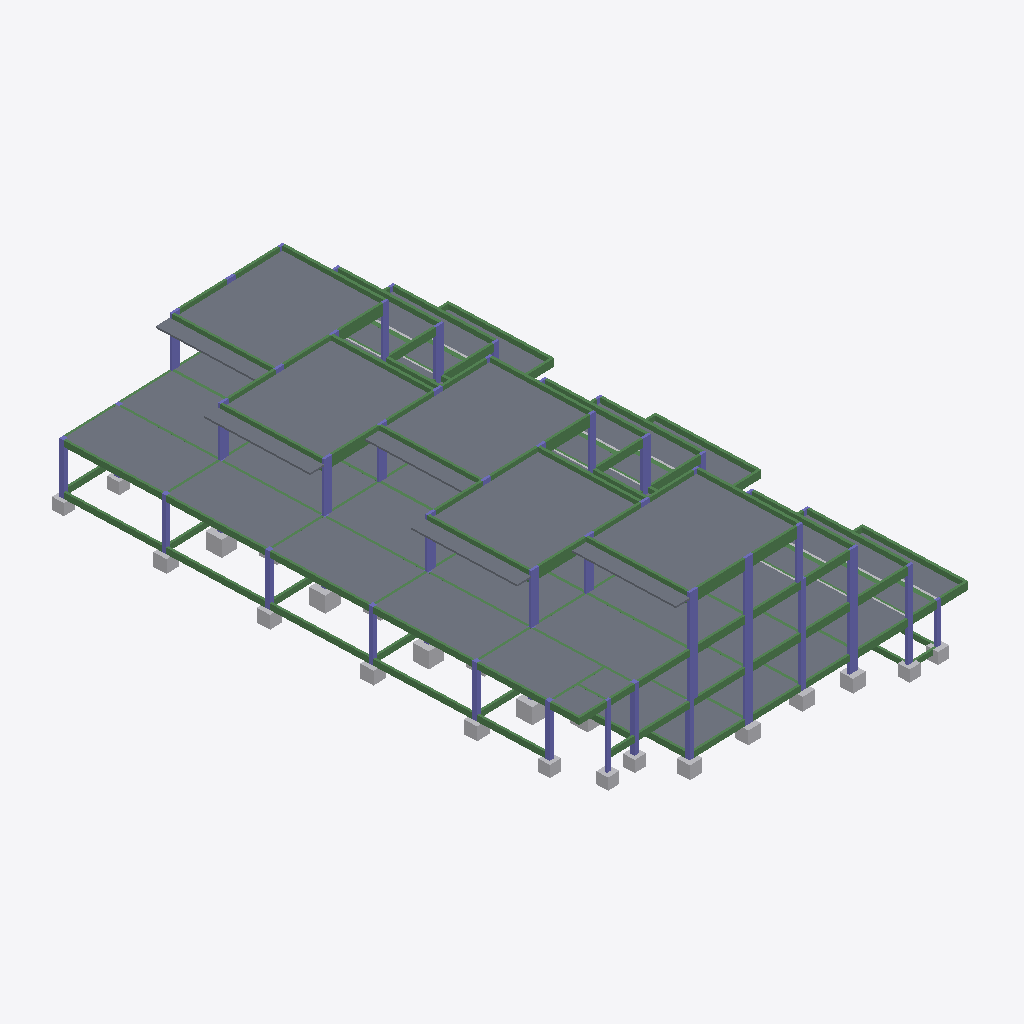
Isometric view of an IFC building model (IFC-SPF (STEP), schema IFC2X3, length unit millimetre), seen from the south-west, elements coloured by IFC class: 115 beams (green), 56 slabs (grey), 47 columns (violet), 30 other elements (light grey).
Extent 29.6 m × 36.6 m × 13.3 m (x, y, z). Storeys (5): Fundação at 25.13 m; Térreo at 27.93 m; 1o Pavimento at 31.08 m; 2o Pavimento at 34.23 m; Cobertura at 37.38 m. Elements (477): 222 IfcBeam, 101 IfcColumn, 96 IfcSlab, 58 IfcBuildingElementProxy.

HEADER;
FILE_DESCRIPTION(('ViewDefinition [CoordinationView_V2.0]'),'2;1');
FILE_NAME('0001','2025-12-04T15:55:40-03:00',(''),(''),'ODA SDAI 22.12','23.0.10.18 - Exporter 23.0.10.18 - IU alternativa 23.0.10.18','');
FILE_SCHEMA(('IFC2X3'));
ENDSEC;
DATA;
#98=IFCPROJECT('0DFFoIOpr7HwhYzxlVbeJg',#20,'0001',$,$,'9730_GRAN GARDEN RESORT','Status do projeto',(#93),#90);
#123=IFCSITE('0DFFoIOpr7HwhYzxlVbeJe',#20,'Default',$,$,#122,$,$,.ELEMENT.,$,$,$,$,$);
#100=IFCBUILDING('0DFFoIOpr7HwhYzxlVbeJh',#20,'',$,$,#16,$,'',.ELEMENT.,$,$,$);
#104=IFCBUILDINGSTOREY('15TvyFGav45BqN9dtlYZJG',#20,'Fundação',$,'Nível:Cabeça de 8 mm',#103,$,'Fundação',.ELEMENT.,25130.000000000004);
#108=IFCBUILDINGSTOREY('15TvyFGav45BqN9dtlYZJB',#20,'Térreo',$,'Nível:Cabeça de 8 mm',#107,$,'Térreo',.ELEMENT.,27929.989999999998);
#112=IFCBUILDINGSTOREY('15TvyFGav45BqN9dtlYZJ_',#20,'1o Pavimento',$,'Nível:Cabeça de 8 mm',#111,$,'1o Pavimento',.ELEMENT.,31080.020000000004);
#116=IFCBUILDINGSTOREY('15TvyFGav45BqN9dtlYZJn',#20,'2o Pavimento',$,'Nível:Cabeça de 8 mm',#115,$,'2o Pavimento',.ELEMENT.,34229.98);
#120=IFCBUILDINGSTOREY('15TvyFGav45BqN9dtlYZJa',#20,'Cobertura',$,'Nível:Cabeça de 8 mm',#119,$,'Cobertura',.ELEMENT.,37380.00000000001);
#18103=IFCSLAB('15TvyFGav45BqN9dtlYWCI',#20,'Piso:TQS h=18 - Concreto C35:470414',$,'Piso:TQS h=18 - Concreto C35',#18092,#18102,'470414',.FLOOR.);
#18133=IFCSLAB('15TvyFGav45BqN9dtlYWCw',#20,'Piso:TQS h=18 - Concreto C35:470438',$,'Piso:TQS h=18 - Concreto C35',#18122,#18132,'470438',.FLOOR.);
#18161=IFCSLAB('15TvyFGav45BqN9dtlYWCp',#20,'Piso:TQS h=18 - Concreto C35:470447',$,'Piso:TQS h=18 - Concreto C35',#18150,#18160,'470447',.FLOOR.);
#18189=IFCSLAB('15TvyFGav45BqN9dtlYWCa',#20,'Piso:TQS h=18 - Concreto C35:470456',$,'Piso:TQS h=18 - Concreto C35',#18178,#18188,'470456',.FLOOR.);
#18217=IFCSLAB('15TvyFGav45BqN9dtlYWDT',#20,'Piso:TQS h=18 - Concreto C35:470465',$,'Piso:TQS h=18 - Concreto C35',#18206,#18216,'470465',.FLOOR.);
#17844=IFCSLAB('15TvyFGav45BqN9dtlYWEm',#20,'Piso:TQS h=10 - Concreto C35:470316',$,'Piso:TQS h=10 - Concreto C35',#17826,#17843,'470316',.FLOOR.);
#17914=IFCSLAB('15TvyFGav45BqN9dtlYWFQ',#20,'Piso:TQS h=10 - Concreto C35:470342',$,'Piso:TQS h=10 - Concreto C35',#17896,#17913,'470342',.FLOOR.);
#18019=IFCSLAB('15TvyFGav45BqN9dtlYWFn',#20,'Piso:TQS h=10 - Concreto C35:470381',$,'Piso:TQS h=10 - Concreto C35',#18001,#18018,'470381',.FLOOR.);
#17949=IFCSLAB('15TvyFGav45BqN9dtlYWFF',#20,'Piso:TQS h=10 - Concreto C35:470355',$,'Piso:TQS h=10 - Concreto C35',#17931,#17948,'470355',.FLOOR.);
#17984=IFCSLAB('15TvyFGav45BqN9dtlYWFy',#20,'Piso:TQS h=10 - Concreto C35:470368',$,'Piso:TQS h=10 - Concreto C35',#17966,#17983,'470368',.FLOOR.);
#17543=IFCSLAB('15TvyFGav45BqN9dtlYW9Q',#20,'Piso:TQS h=10 - Concreto C35:470214',$,'Piso:TQS h=10 - Concreto C35',#17525,#17542,'470214',.FLOOR.);
#17578=IFCSLAB('15TvyFGav45BqN9dtlYW9F',#20,'Piso:TQS h=10 - Concreto C35:470227',$,'Piso:TQS h=10 - Concreto C35',#17560,#17577,'470227',.FLOOR.);
#17879=IFCSLAB('15TvyFGav45BqN9dtlYWEb',#20,'Piso:TQS h=10 - Concreto C35:470329',$,'Piso:TQS h=10 - Concreto C35',#17861,#17878,'470329',.FLOOR.);
#11604=IFCBEAM('15TvyFGav45BqN9dtlYWPy',#20,'TQS - Viga retangular:16,0 x 40,0:469216',$,'TQS - Viga retangular:16,0 x 40,0',#11603,#11600,'469216');
#17697=IFCSLAB('15TvyFGav45BqN9dtlYW9d',#20,'Piso:TQS h=10 - Concreto C35:470267',$,'Piso:TQS h=10 - Concreto C35',#17679,#17696,'470267',.FLOOR.);
#17256=IFCSLAB('15TvyFGav45BqN9dtlYWBq',#20,'Piso:TQS h=10 - Concreto C35:470120',$,'Piso:TQS h=10 - Concreto C35',#17238,#17255,'470120',.FLOOR.);
#17781=IFCSLAB('15TvyFGav45BqN9dtlYWE6',#20,'Piso:TQS h=10 - Concreto C35:470298',$,'Piso:TQS h=10 - Concreto C35',#17770,#17780,'470298',.FLOOR.);
#14765=IFCBEAM('15TvyFGav45BqN9dtlYWTS',#20,'TQS - Viga retangular:16,0 x 40,0:469440',$,'TQS - Viga retangular:16,0 x 40,0',#14764,#14761,'469440');
#18745=IFCSLAB('1Kn0QzZXH6tvMAJoKqrqFU',#20,'Piso:TQS h=12 - Concreto C35:473971',$,'Piso:TQS h=12 - Concreto C35',#18734,#18744,'473971',.FLOOR.);
#18795=IFCSLAB('1Kn0QzZXH6tvMAJoKqrqCu',#20,'Piso:TQS h=12 - Concreto C35:474005',$,'Piso:TQS h=12 - Concreto C35',#18784,#18794,'474005',.FLOOR.);
#18718=IFCSLAB('1Kn0QzZXH6tvMAJoKqrq3o',#20,'Piso:TQS h=12 - Concreto C35:473183',$,'Piso:TQS h=12 - Concreto C35',#18707,#18717,'473183',.FLOOR.);
#16283=IFCSLAB('15TvyFGav45BqN9dtlYWM0',#20,'Piso:TQS h=10 - Concreto C35:469788',$,'Piso:TQS h=10 - Concreto C35',#16265,#16282,'469788',.FLOOR.);
#16248=IFCSLAB('15TvyFGav45BqN9dtlYWMF',#20,'Piso:TQS h=10 - Concreto C35:469779',$,'Piso:TQS h=10 - Concreto C35',#16237,#16247,'469779',.FLOOR.);
#17018=IFCSLAB('15TvyFGav45BqN9dtlYWA4',#20,'Piso:TQS h=10 - Concreto C35:470040',$,'Piso:TQS h=10 - Concreto C35',#17000,#17017,'470040',.FLOOR.);
#16220=IFCSLAB('15TvyFGav45BqN9dtlYWMM',#20,'Piso:TQS h=10 - Concreto C35:469770',$,'Piso:TQS h=10 - Concreto C35',#16209,#16219,'469770',.FLOOR.);
#18820=IFCSLAB('1Kn0QzZXH6tvMAJoKqrqC5',#20,'Piso:TQS h=12 - Concreto C35:474024',$,'Piso:TQS h=12 - Concreto C35',#18809,#18819,'474024',.FLOOR.);
#17053=IFCSLAB('15TvyFGav45BqN9dtlYWAv',#20,'Piso:TQS h=10 - Concreto C35:470053',$,'Piso:TQS h=10 - Concreto C35',#17035,#17052,'470053',.FLOOR.);
#17081=IFCSLAB('15TvyFGav45BqN9dtlYWAk',#20,'Piso:TQS h=10 - Concreto C35:470066',$,'Piso:TQS h=10 - Concreto C35',#17070,#17080,'470066',.FLOOR.);
#18770=IFCSLAB('1Kn0QzZXH6tvMAJoKqrqCl',#20,'Piso:TQS h=12 - Concreto C35:473986',$,'Piso:TQS h=12 - Concreto C35',#18759,#18769,'473986',.FLOOR.);
#17109=IFCSLAB('15TvyFGav45BqN9dtlYWAd',#20,'Piso:TQS h=10 - Concreto C35:470075',$,'Piso:TQS h=10 - Concreto C35',#17098,#17108,'470075',.FLOOR.);
#17809=IFCSLAB('15TvyFGav45BqN9dtlYWE$',#20,'Piso:TQS h=10 - Concreto C35:470307',$,'Piso:TQS h=10 - Concreto C35',#17798,#17808,'470307',.FLOOR.);
#16192=IFCSLAB('15TvyFGav45BqN9dtlYWMT',#20,'Piso:TQS h=10 - Concreto C35:469761',$,'Piso:TQS h=10 - Concreto C35',#16181,#16191,'469761',.FLOOR.);
#17312=IFCSLAB('15TvyFGav45BqN9dtlYWBY',#20,'Piso:TQS h=10 - Concreto C35:470142',$,'Piso:TQS h=10 - Concreto C35',#17301,#17311,'470142',.FLOOR.);
#17340=IFCSLAB('15TvyFGav45BqN9dtlYW8R',#20,'Piso:TQS h=10 - Concreto C35:470151',$,'Piso:TQS h=10 - Concreto C35',#17329,#17339,'470151',.FLOOR.);
#15493=IFCBEAM('15TvyFGav45BqN9dtlYWIG',#20,'TQS - Viga retangular:16,0 x 75,0:469516',$,'TQS - Viga retangular:16,0 x 75,0',#15492,#15489,'469516');
#14976=IFCBEAM('15TvyFGav45BqN9dtlYWT6',#20,'TQS - Viga retangular:16,0 x 75,0:469466',$,'TQS - Viga retangular:16,0 x 75,0',#14975,#14972,'469466');
#15187=IFCBEAM('15TvyFGav45BqN9dtlYWTm',#20,'TQS - Viga retangular:16,0 x 75,0:469484',$,'TQS - Viga retangular:16,0 x 75,0',#15186,#15183,'469484');
#8090=IFCBEAM('15TvyFGav45BqN9dtlYWbE',#20,'TQS - Viga retangular:16,0 x 40,0:468946',$,'TQS - Viga retangular:16,0 x 40,0',#8089,#8086,'468946');
#15041=IFCBEAM('15TvyFGav45BqN9dtlYWT2',#20,'TQS - Viga retangular:16,0 x 75,0:469470',$,'TQS - Viga retangular:16,0 x 75,0',#15040,#15037,'469470');
#14911=IFCBEAM('15TvyFGav45BqN9dtlYWTA',#20,'TQS - Viga retangular:16,0 x 75,0:469462',$,'TQS - Viga retangular:16,0 x 75,0',#14910,#14907,'469462');
#16136=IFCSLAB('15TvyFGav45BqN9dtlYWHp',#20,'Piso:TQS h=10 - Concreto C35:469743',$,'Piso:TQS h=10 - Concreto C35',#16125,#16135,'469743',.FLOOR.);
#16535=IFCSLAB('15TvyFGav45BqN9dtlYWNj',#20,'Piso:TQS h=10 - Concreto C35:469873',$,'Piso:TQS h=10 - Concreto C35',#16524,#16534,'469873',.FLOOR.);
#17165=IFCSLAB('15TvyFGav45BqN9dtlYWBH',#20,'Piso:TQS h=10 - Concreto C35:470093',$,'Piso:TQS h=10 - Concreto C35',#17154,#17164,'470093',.FLOOR.);
#16507=IFCSLAB('15TvyFGav45BqN9dtlYWNq',#20,'Piso:TQS h=10 - Concreto C35:469864',$,'Piso:TQS h=10 - Concreto C35',#16496,#16506,'469864',.FLOOR.);
#15716=IFCSLAB('15TvyFGav45BqN9dtlYWJz',#20,'Piso:TQS h=10 - Concreto C35:469601',$,'Piso:TQS h=10 - Concreto C35',#15705,#15715,'469601',.FLOOR.);
#15688=IFCSLAB('15TvyFGav45BqN9dtlYWJ4',#20,'Piso:TQS h=10 - Concreto C35:469592',$,'Piso:TQS h=10 - Concreto C35',#15677,#15687,'469592',.FLOOR.);
#14702=IFCBEAM('15TvyFGav45BqN9dtlYWSW',#20,'TQS - Viga retangular:16,0 x 40,0:469436',$,'TQS - Viga retangular:16,0 x 40,0',#14689,#14701,'469436');
#7122=IFCBEAM('15TvyFGav45BqN9dtlYWaI',#20,'TQS - Viga retangular:19,0 x 52,0:468878',$,'TQS - Viga retangular:19,0 x 52,0',#7109,#7121,'468878');
#6998=IFCBEAM('15TvyFGav45BqN9dtlYWaL',#20,'TQS - Viga retangular:19,0 x 52,0:468873',$,'TQS - Viga retangular:19,0 x 52,0',#6985,#6997,'468873');
#8119=IFCBEAM('15TvyFGav45BqN9dtlYWb9',#20,'TQS - Viga retangular:19,0 x 52,0:468949',$,'TQS - Viga retangular:19,0 x 52,0',#8106,#8118,'468949');
#9791=IFCBEAM('15TvyFGav45BqN9dtlYWRE',#20,'TQS - Viga retangular:19,0 x 54,0:469074',$,'TQS - Viga retangular:19,0 x 54,0',#9778,#9790,'469074');
#9845=IFCBEAM('15TvyFGav45BqN9dtlYWRB',#20,'TQS - Viga retangular:19,0 x 54,0:469079',$,'TQS - Viga retangular:19,0 x 54,0',#9832,#9844,'469079');
#11498=IFCBEAM('15TvyFGav45BqN9dtlYWP7',#20,'TQS - Viga retangular:19,0 x 54,0:469211',$,'TQS - Viga retangular:19,0 x 54,0',#11485,#11497,'469211');
#17725=IFCSLAB('15TvyFGav45BqN9dtlYWEK',#20,'Piso:TQS h=10 - Concreto C35:470280',$,'Piso:TQS h=10 - Concreto C35',#17714,#17724,'470280',.FLOOR.);
#17368=IFCSLAB('15TvyFGav45BqN9dtlYW8C',#20,'Piso:TQS h=10 - Concreto C35:470160',$,'Piso:TQS h=10 - Concreto C35',#17357,#17367,'470160',.FLOOR.);
#17396=IFCSLAB('15TvyFGav45BqN9dtlYW85',#20,'Piso:TQS h=10 - Concreto C35:470169',$,'Piso:TQS h=10 - Concreto C35',#17385,#17395,'470169',.FLOOR.);
#17193=IFCSLAB('15TvyFGav45BqN9dtlYWBA',#20,'Piso:TQS h=10 - Concreto C35:470102',$,'Piso:TQS h=10 - Concreto C35',#17182,#17192,'470102',.FLOOR.);
#17634=IFCSLAB('15TvyFGav45BqN9dtlYW9r',#20,'Piso:TQS h=10 - Concreto C35:470249',$,'Piso:TQS h=10 - Concreto C35',#17623,#17633,'470249',.FLOOR.);
#12587=IFCBEAM('15TvyFGav45BqN9dtlYWUq',#20,'TQS - Viga retangular:19,0 x 40,0:469288',$,'TQS - Viga retangular:19,0 x 40,0',#12586,#12583,'469288');
#15357=IFCBEAM('15TvyFGav45BqN9dtlYWTZ',#20,'TQS - Viga retangular:19,0 x 75,0:469503',$,'TQS - Viga retangular:19,0 x 75,0',#15344,#15356,'469503');
#15303=IFCBEAM('15TvyFGav45BqN9dtlYWTb',#20,'TQS - Viga retangular:19,0 x 75,0:469497',$,'TQS - Viga retangular:19,0 x 75,0',#15290,#15302,'469497');
#18047=IFCSLAB('15TvyFGav45BqN9dtlYWFc',#20,'Piso:TQS h=10 - Concreto C35:470394',$,'Piso:TQS h=10 - Concreto C35',#18036,#18046,'470394',.FLOOR.);
#18075=IFCSLAB('15TvyFGav45BqN9dtlYWCV',#20,'Piso:TQS h=10 - Concreto C35:470403',$,'Piso:TQS h=10 - Concreto C35',#18064,#18074,'470403',.FLOOR.);
#15273=IFCBEAM('15TvyFGav45BqN9dtlYWTf',#20,'TQS - Viga retangular:19,0 x 75,0:469493',$,'TQS - Viga retangular:19,0 x 75,0',#15260,#15272,'469493');
#15330=IFCBEAM('15TvyFGav45BqN9dtlYWTW',#20,'TQS - Viga retangular:19,0 x 75,0:469500',$,'TQS - Viga retangular:19,0 x 75,0',#15317,#15329,'469500');
#15438=IFCBEAM('15TvyFGav45BqN9dtlYWIL',#20,'TQS - Viga retangular:19,0 x 75,0:469513',$,'TQS - Viga retangular:19,0 x 75,0',#15425,#15437,'469513');
#14621=IFCBEAM('15TvyFGav45BqN9dtlYWSj',#20,'TQS - Viga retangular:19,0 x 54,0:469425',$,'TQS - Viga retangular:19,0 x 54,0',#14608,#14620,'469425');
#12643=IFCBEAM('15TvyFGav45BqN9dtlYWUn',#20,'TQS - Viga retangular:19,0 x 54,0:469293',$,'TQS - Viga retangular:19,0 x 54,0',#12630,#12642,'469293');
#12697=IFCBEAM('15TvyFGav45BqN9dtlYWUk',#20,'TQS - Viga retangular:19,0 x 54,0:469298',$,'TQS - Viga retangular:19,0 x 54,0',#12684,#12696,'469298');
#15070=IFCBEAM('15TvyFGav45BqN9dtlYWT_',#20,'TQS - Viga retangular:16,0 x 75,0:469474',$,'TQS - Viga retangular:16,0 x 75,0',#15057,#15069,'469474');
#15384=IFCBEAM('15TvyFGav45BqN9dtlYWIU',#20,'TQS - Viga retangular:16,0 x 75,0:469506',$,'TQS - Viga retangular:16,0 x 75,0',#15371,#15383,'469506');
#15411=IFCBEAM('15TvyFGav45BqN9dtlYWIQ',#20,'TQS - Viga retangular:16,0 x 75,0:469510',$,'TQS - Viga retangular:16,0 x 75,0',#15398,#15410,'469510');
#15124=IFCBEAM('15TvyFGav45BqN9dtlYWTr',#20,'TQS - Viga retangular:16,0 x 75,0:469481',$,'TQS - Viga retangular:16,0 x 75,0',#15111,#15123,'469481');
#15097=IFCBEAM('15TvyFGav45BqN9dtlYWTw',#20,'TQS - Viga retangular:16,0 x 75,0:469478',$,'TQS - Viga retangular:16,0 x 75,0',#15084,#15096,'469478');
#2185=IFCCOLUMN('15TvyFGav45BqN9dtlYZEh',#20,'TQS - Pilar retangular:16,0 x 60,0:466231',$,'TQS - Pilar retangular:16,0 x 60,0',#2184,#2181,'466231');
#15244=IFCBEAM('15TvyFGav45BqN9dtlYWTp',#20,'TQS - Viga retangular:16,0 x 75,0:469487',$,'TQS - Viga retangular:16,0 x 75,0',#15243,#15240,'469487');
#17508=IFCSLAB('15TvyFGav45BqN9dtlYW8X',#20,'Piso:TQS h=10 - Concreto C35:470205',$,'Piso:TQS h=10 - Concreto C35',#17497,#17507,'470205',.FLOOR.);
#17480=IFCSLAB('15TvyFGav45BqN9dtlYW8e',#20,'Piso:TQS h=10 - Concreto C35:470196',$,'Piso:TQS h=10 - Concreto C35',#17469,#17479,'470196',.FLOOR.);
#17753=IFCSLAB('15TvyFGav45BqN9dtlYWED',#20,'Piso:TQS h=10 - Concreto C35:470289',$,'Piso:TQS h=10 - Concreto C35',#17742,#17752,'470289',.FLOOR.);
#16164=IFCSLAB('15TvyFGav45BqN9dtlYWHa',#20,'Piso:TQS h=10 - Concreto C35:469752',$,'Piso:TQS h=10 - Concreto C35',#16153,#16163,'469752',.FLOOR.);
#5597=IFCBUILDINGELEMENTPROXY('15TvyFGav45BqN9dtlYWgh',#20,'TQS - Bloco1EST0:B10E:468023',$,'TQS - Bloco1EST0:B10E',#5596,#5592,'468023',$);
#5639=IFCBUILDINGELEMENTPROXY('15TvyFGav45BqN9dtlYWgc',#20,'TQS - Bloco1EST0:B11E:468026',$,'TQS - Bloco1EST0:B11E',#5638,#5634,'468026',$);
#3235=IFCCOLUMN('15TvyFGav45BqN9dtlYZFg',#20,'TQS - Pilar retangular:16,0 x 60,0:466294',$,'TQS - Pilar retangular:16,0 x 60,0',#3234,#3231,'466294');
#5555=IFCBUILDINGELEMENTPROXY('15TvyFGav45BqN9dtlYWge',#20,'TQS - Bloco1EST0:B9E:468020',$,'TQS - Bloco1EST0:B9E',#5554,#5550,'468020',$);
#5513=IFCBUILDINGELEMENTPROXY('15TvyFGav45BqN9dtlYWgj',#20,'TQS - Bloco1EST0:B8E:468017',$,'TQS - Bloco1EST0:B8E',#5512,#5508,'468017',$);
#14675=IFCBEAM('15TvyFGav45BqN9dtlYWSa',#20,'TQS - Viga retangular:16,0 x 40,0:469432',$,'TQS - Viga retangular:16,0 x 40,0',#14662,#14674,'469432');
#17137=IFCSLAB('15TvyFGav45BqN9dtlYWBO',#20,'Piso:TQS h=10 - Concreto C35:470084',$,'Piso:TQS h=10 - Concreto C35',#17126,#17136,'470084',.FLOOR.);
#16647=IFCSLAB('15TvyFGav45BqN9dtlYWK9',#20,'Piso:TQS h=10 - Concreto C35:469909',$,'Piso:TQS h=10 - Concreto C35',#16636,#16646,'469909',.FLOOR.);
#16619=IFCSLAB('15TvyFGav45BqN9dtlYWKG',#20,'Piso:TQS h=10 - Concreto C35:469900',$,'Piso:TQS h=10 - Concreto C35',#16608,#16618,'469900',.FLOOR.);
#2780=IFCCOLUMN('15TvyFGav45BqN9dtlYZF6',#20,'TQS - Pilar retangular:16,0 x 60,0:466266',$,'TQS - Pilar retangular:16,0 x 60,0',#2779,#2776,'466266');
#2920=IFCCOLUMN('15TvyFGav45BqN9dtlYZF_',#20,'TQS - Pilar retangular:16,0 x 60,0:466274',$,'TQS - Pilar retangular:16,0 x 60,0',#2919,#2916,'466274');
#190=IFCCOLUMN('15TvyFGav45BqN9dtlYZ8l',#20,'TQS - Pilar retangular:30,0 x 30,0:466099',$,'TQS - Pilar retangular:30,0 x 30,0',#189,#186,'466099');
#435=IFCCOLUMN('15TvyFGav45BqN9dtlYZ9K',#20,'TQS - Pilar retangular:16,0 x 60,0:466120',$,'TQS - Pilar retangular:16,0 x 60,0',#434,#431,'466120');
#2220=IFCCOLUMN('15TvyFGav45BqN9dtlYZEb',#20,'TQS - Pilar retangular:16,0 x 60,0:466233',$,'TQS - Pilar retangular:16,0 x 60,0',#2219,#2216,'466233');
#260=IFCCOLUMN('15TvyFGav45BqN9dtlYZ8c',#20,'TQS - Pilar retangular:16,0 x 60,0:466106',$,'TQS - Pilar retangular:16,0 x 60,0',#259,#256,'466106');
#2080=IFCCOLUMN('15TvyFGav45BqN9dtlYZEj',#20,'TQS - Pilar retangular:16,0 x 60,0:466225',$,'TQS - Pilar retangular:16,0 x 60,0',#2079,#2076,'466225');
#2010=IFCCOLUMN('15TvyFGav45BqN9dtlYZEn',#20,'TQS - Pilar retangular:16,0 x 60,0:466221',$,'TQS - Pilar retangular:16,0 x 60,0',#2009,#2006,'466221');
#3200=IFCCOLUMN('15TvyFGav45BqN9dtlYZFe',#20,'TQS - Pilar retangular:16,0 x 60,0:466292',$,'TQS - Pilar retangular:16,0 x 60,0',#3199,#3196,'466292');
#8027=IFCBEAM('15TvyFGav45BqN9dtlYWbJ',#20,'TQS - Viga retangular:16,0 x 50,0:468943',$,'TQS - Viga retangular:16,0 x 50,0',#8014,#8026,'468943');
#11390=IFCBEAM('15TvyFGav45BqN9dtlYWPH',#20,'TQS - Viga retangular:16,0 x 52,0:469197',$,'TQS - Viga retangular:16,0 x 52,0',#11377,#11389,'469197');
#14513=IFCBEAM('15TvyFGav45BqN9dtlYWS$',#20,'TQS - Viga retangular:16,0 x 52,0:469411',$,'TQS - Viga retangular:16,0 x 52,0',#14500,#14512,'469411');
#14486=IFCBEAM('15TvyFGav45BqN9dtlYWSy',#20,'TQS - Viga retangular:16,0 x 52,0:469408',$,'TQS - Viga retangular:16,0 x 52,0',#14418,#14485,'469408');
#2465=IFCCOLUMN('15TvyFGav45BqN9dtlYZFR',#20,'TQS - Pilar retangular:30,0 x 30,0:466247',$,'TQS - Pilar retangular:30,0 x 30,0',#2464,#2461,'466247');
#11361=IFCBEAM('15TvyFGav45BqN9dtlYWPM',#20,'TQS - Viga retangular:16,0 x 52,0:469194',$,'TQS - Viga retangular:16,0 x 52,0',#11360,#11357,'469194');
#2045=IFCCOLUMN('15TvyFGav45BqN9dtlYZEp',#20,'TQS - Pilar retangular:16,0 x 60,0:466223',$,'TQS - Pilar retangular:16,0 x 60,0',#2044,#2041,'466223');
#4757=IFCBUILDINGELEMENTPROXY('15TvyFGav45BqN9dtlYWrd',#20,'TQS - Bloco1EST0:B31E:467963',$,'TQS - Bloco1EST0:B31E',#4756,#4752,'467963',$);
#14540=IFCBEAM('15TvyFGav45BqN9dtlYWSw',#20,'TQS - Viga retangular:16,0 x 42,0:469414',$,'TQS - Viga retangular:16,0 x 42,0',#14527,#14539,'469414');
#11444=IFCBEAM('15TvyFGav45BqN9dtlYWP8',#20,'TQS - Viga retangular:16,0 x 42,0:469204',$,'TQS - Viga retangular:16,0 x 42,0',#11431,#11443,'469204');
#2570=IFCCOLUMN('15TvyFGav45BqN9dtlYZFI',#20,'TQS - Pilar retangular:30,0 x 30,0:466254',$,'TQS - Pilar retangular:30,0 x 30,0',#2569,#2566,'466254');
#2535=IFCCOLUMN('15TvyFGav45BqN9dtlYZFG',#20,'TQS - Pilar retangular:30,0 x 30,0:466252',$,'TQS - Pilar retangular:30,0 x 30,0',#2534,#2531,'466252');
#2640=IFCCOLUMN('15TvyFGav45BqN9dtlYZFE',#20,'TQS - Pilar retangular:30,0 x 30,0:466258',$,'TQS - Pilar retangular:30,0 x 30,0',#2639,#2636,'466258');
#3165=IFCCOLUMN('15TvyFGav45BqN9dtlYZFk',#20,'TQS - Pilar retangular:30,0 x 30,0:466290',$,'TQS - Pilar retangular:30,0 x 30,0',#3164,#3161,'466290');
#11417=IFCBEAM('15TvyFGav45BqN9dtlYWPC',#20,'TQS - Viga retangular:16,0 x 42,0:469200',$,'TQS - Viga retangular:16,0 x 42,0',#11404,#11416,'469200');
#5135=IFCBUILDINGELEMENTPROXY('15TvyFGav45BqN9dtlYWgA',#20,'TQS - Bloco1EST0:B13E:467990',$,'TQS - Bloco1EST0:B13E',#5134,#5130,'467990',$);
#2710=IFCCOLUMN('15TvyFGav45BqN9dtlYZFA',#20,'TQS - Pilar retangular:16,0 x 40,0:466262',$,'TQS - Pilar retangular:16,0 x 40,0',#2709,#2706,'466262');
#1520=IFCCOLUMN('15TvyFGav45BqN9dtlYZEI',#20,'TQS - Pilar retangular:16,0 x 40,0:466190',$,'TQS - Pilar retangular:16,0 x 40,0',#1519,#1516,'466190');
#1310=IFCCOLUMN('15TvyFGav45BqN9dtlYZEU',#20,'TQS - Pilar retangular:16,0 x 40,0:466178',$,'TQS - Pilar retangular:16,0 x 40,0',#1309,#1306,'466178');
#2500=IFCCOLUMN('15TvyFGav45BqN9dtlYZFM',#20,'TQS - Pilar retangular:30,0 x 30,0:466250',$,'TQS - Pilar retangular:30,0 x 30,0',#2499,#2496,'466250');
#2605=IFCCOLUMN('15TvyFGav45BqN9dtlYZFC',#20,'TQS - Pilar retangular:30,0 x 30,0:466256',$,'TQS - Pilar retangular:30,0 x 30,0',#2604,#2601,'466256');
#4253=IFCBUILDINGELEMENTPROXY('15TvyFGav45BqN9dtlYWrB',#20,'TQS - Bloco1EST0:B19E:467927',$,'TQS - Bloco1EST0:B19E',#4252,#4248,'467927',$);
#4505=IFCBUILDINGELEMENTPROXY('15TvyFGav45BqN9dtlYWrr',#20,'TQS - Bloco1EST0:B25E:467945',$,'TQS - Bloco1EST0:B25E',#4504,#4500,'467945',$);
#3025=IFCCOLUMN('15TvyFGav45BqN9dtlYZFq',#20,'TQS - Pilar retangular:16,0 x 30,0:466280',$,'TQS - Pilar retangular:16,0 x 30,0',#3024,#3021,'466280');
#2115=IFCCOLUMN('15TvyFGav45BqN9dtlYZEl',#20,'TQS - Pilar retangular:16,0 x 40,0:466227',$,'TQS - Pilar retangular:16,0 x 40,0',#2114,#2111,'466227');
#5723=IFCBUILDINGELEMENTPROXY('15TvyFGav45BqN9dtlYWhS',#20,'TQS - Bloco1EST0:B7EE:468032',$,'TQS - Bloco1EST0:B7EE',#5722,#5718,'468032',$);
#5303=IFCBUILDINGELEMENTPROXY('15TvyFGav45BqN9dtlYWg_',#20,'TQS - Bloco1EST0:B3E:468002',$,'TQS - Bloco1EST0:B3E',#5302,#5298,'468002',$);
#5387=IFCBUILDINGELEMENTPROXY('15TvyFGav45BqN9dtlYWgq',#20,'TQS - Bloco1EST0:B5E:468008',$,'TQS - Bloco1EST0:B5E',#5386,#5382,'468008',$);
#5261=IFCBUILDINGELEMENTPROXY('15TvyFGav45BqN9dtlYWg3',#20,'TQS - Bloco1EST0:B2E:467999',$,'TQS - Bloco1EST0:B2E',#5260,#5256,'467999',$);
#2290=IFCCOLUMN('15TvyFGav45BqN9dtlYZEX',#20,'TQS - Pilar retangular:16,0 x 40,0:466237',$,'TQS - Pilar retangular:16,0 x 40,0',#2289,#2286,'466237');
#5345=IFCBUILDINGELEMENTPROXY('15TvyFGav45BqN9dtlYWgv',#20,'TQS - Bloco1EST0:B4E:468005',$,'TQS - Bloco1EST0:B4E',#5344,#5340,'468005',$);
#5681=IFCBUILDINGELEMENTPROXY('15TvyFGav45BqN9dtlYWgX',#20,'TQS - Bloco1EST0:B7E:468029',$,'TQS - Bloco1EST0:B7E',#5680,#5676,'468029',$);
#4169=IFCBUILDINGELEMENTPROXY('15TvyFGav45BqN9dtlYWrD',#20,'TQS - Bloco1EST0:B37E:467921',$,'TQS - Bloco1EST0:B37E',#4168,#4164,'467921',$);
#2150=IFCCOLUMN('15TvyFGav45BqN9dtlYZEf',#20,'TQS - Pilar retangular:16,0 x 40,0:466229',$,'TQS - Pilar retangular:16,0 x 40,0',#2149,#2146,'466229');
#5219=IFCBUILDINGELEMENTPROXY('15TvyFGav45BqN9dtlYWg0',#20,'TQS - Bloco1EST0:B1E:467996',$,'TQS - Bloco1EST0:B1E',#5218,#5214,'467996',$);
#2990=IFCCOLUMN('15TvyFGav45BqN9dtlYZFw',#20,'TQS - Pilar retangular:16,0 x 60,0:466278',$,'TQS - Pilar retangular:16,0 x 60,0',#2989,#2986,'466278');
#2850=IFCCOLUMN('15TvyFGav45BqN9dtlYZF2',#20,'TQS - Pilar retangular:16,0 x 60,0:466270',$,'TQS - Pilar retangular:16,0 x 60,0',#2849,#2846,'466270');
#12402=IFCBEAM('15TvyFGav45BqN9dtlYWUy',#20,'TQS - Viga retangular:19,0 x 54,0:469280',$,'TQS - Viga retangular:19,0 x 54,0',#12389,#12401,'469280');
#12348=IFCBEAM('15TvyFGav45BqN9dtlYWU6',#20,'TQS - Viga retangular:19,0 x 54,0:469274',$,'TQS - Viga retangular:19,0 x 54,0',#12335,#12347,'469274');
#3655=IFCCOLUMN('15TvyFGav45BqN9dtlYZCI',#20,'TQS - Pilar retangular:16,0 x 60,0:466318',$,'TQS - Pilar retangular:16,0 x 60,0',#3654,#3651,'466318');
#3340=IFCCOLUMN('15TvyFGav45BqN9dtlYZFW',#20,'TQS - Pilar retangular:16,0 x 60,0:466300',$,'TQS - Pilar retangular:16,0 x 60,0',#3339,#3336,'466300');
#3445=IFCCOLUMN('15TvyFGav45BqN9dtlYZCU',#20,'TQS - Pilar retangular:16,0 x 60,0:466306',$,'TQS - Pilar retangular:16,0 x 60,0',#3444,#3441,'466306');
#2255=IFCCOLUMN('15TvyFGav45BqN9dtlYZEd',#20,'TQS - Pilar retangular:16,0 x 40,0:466235',$,'TQS - Pilar retangular:16,0 x 40,0',#2254,#2251,'466235');
#3707=IFCBUILDINGELEMENTPROXY('15TvyFGav45BqN9dtlYWqi',#20,'TQS - Bloco1EST0:B43E:467888',$,'TQS - Bloco1EST0:B43E',#3706,#3702,'467888',$);
#5471=IFCBUILDINGELEMENTPROXY('15TvyFGav45BqN9dtlYWgo',#20,'TQS - Bloco1EST0:B12E:468014',$,'TQS - Bloco1EST0:B12E',#5470,#5466,'468014',$);
#11036=IFCBEAM('15TvyFGav45BqN9dtlYWOs',#20,'TQS - Viga retangular:16,0 x 42,0:469162',$,'TQS - Viga retangular:16,0 x 42,0',#11023,#11035,'469162');
#9489=IFCBEAM('15TvyFGav45BqN9dtlYWQg',#20,'TQS - Viga retangular:16,0 x 40,0:469046',$,'TQS - Viga retangular:16,0 x 40,0',#9488,#9485,'469046');
#9201=IFCBEAM('15TvyFGav45BqN9dtlYWQy',#20,'TQS - Viga retangular:16,0 x 40,0:469024',$,'TQS - Viga retangular:16,0 x 40,0',#9200,#9197,'469024');
#10726=IFCBEAM('15TvyFGav45BqN9dtlYWOI',#20,'TQS - Viga retangular:16,0 x 40,0:469134',$,'TQS - Viga retangular:16,0 x 40,0',#10725,#10722,'469134');
#7944=IFCBEAM('15TvyFGav45BqN9dtlYWbP',#20,'TQS - Viga retangular:16,0 x 40,0:468933',$,'TQS - Viga retangular:16,0 x 40,0',#7943,#7940,'468933');
#10352=IFCBEAM('15TvyFGav45BqN9dtlYWRc',#20,'TQS - Viga retangular:16,0 x 40,0:469114',$,'TQS - Viga retangular:16,0 x 40,0',#10351,#10348,'469114');
#5429=IFCBUILDINGELEMENTPROXY('15TvyFGav45BqN9dtlYWgt',#20,'TQS - Bloco1EST0:B6E:468011',$,'TQS - Bloco1EST0:B6E',#5428,#5424,'468011',$);
#11279=IFCBEAM('15TvyFGav45BqN9dtlYWPV',#20,'TQS - Viga retangular:16,0 x 54,0:469187',$,'TQS - Viga retangular:16,0 x 54,0',#11266,#11278,'469187');
#2325=IFCCOLUMN('15TvyFGav45BqN9dtlYZEZ',#20,'TQS - Pilar retangular:16,0 x 30,0:466239',$,'TQS - Pilar retangular:16,0 x 30,0',#2324,#2321,'466239');
#9230=IFCBEAM('15TvyFGav45BqN9dtlYWQu',#20,'TQS - Viga retangular:16,0 x 54,0:469028',$,'TQS - Viga retangular:16,0 x 54,0',#9217,#9229,'469028');
#10447=IFCBEAM('15TvyFGav45BqN9dtlYWRX',#20,'TQS - Viga retangular:16,0 x 54,0:469117',$,'TQS - Viga retangular:16,0 x 54,0',#10368,#10446,'469117');
#14594=IFCBEAM('15TvyFGav45BqN9dtlYWSn',#20,'TQS - Viga retangular:16,0 x 42,0:469421',$,'TQS - Viga retangular:16,0 x 42,0',#14581,#14593,'469421');
#7973=IFCBEAM('15TvyFGav45BqN9dtlYWbL',#20,'TQS - Viga retangular:16,0 x 52,0:468937',$,'TQS - Viga retangular:16,0 x 52,0',#7960,#7972,'468937');
#14339=IFCBEAM('15TvyFGav45BqN9dtlYWS5',#20,'TQS - Viga retangular:16,0 x 54,0:469401',$,'TQS - Viga retangular:16,0 x 54,0',#14326,#14338,'469401');
#11940=IFCBEAM('15TvyFGav45BqN9dtlYWPZ',#20,'TQS - Viga retangular:16,0 x 54,0:469247',$,'TQS - Viga retangular:16,0 x 54,0',#11927,#11939,'469247');
#13437=IFCBEAM('15TvyFGav45BqN9dtlYWV6',#20,'TQS - Viga retangular:16,0 x 54,0:469338',$,'TQS - Viga retangular:16,0 x 54,0',#13358,#13436,'469338');
#11250=IFCBEAM('15TvyFGav45BqN9dtlYWPS',#20,'TQS - Viga retangular:16,0 x 40,0:469184',$,'TQS - Viga retangular:16,0 x 40,0',#11249,#11246,'469184');
#8000=IFCBEAM('15TvyFGav45BqN9dtlYWbG',#20,'TQS - Viga retangular:16,0 x 52,0:468940',$,'TQS - Viga retangular:16,0 x 52,0',#7987,#7999,'468940');
#13342=IFCBEAM('15TvyFGav45BqN9dtlYWVB',#20,'TQS - Viga retangular:16,0 x 40,0:469335',$,'TQS - Viga retangular:16,0 x 40,0',#13341,#13338,'469335');
#11306=IFCBEAM('15TvyFGav45BqN9dtlYWPR',#20,'TQS - Viga retangular:16,0 x 54,0:469191',$,'TQS - Viga retangular:16,0 x 54,0',#11293,#11305,'469191');
#11911=IFCBEAM('15TvyFGav45BqN9dtlYWPd',#20,'TQS - Viga retangular:16,0 x 40,0:469243',$,'TQS - Viga retangular:16,0 x 40,0',#11910,#11907,'469243');
#14231=IFCBEAM('15TvyFGav45BqN9dtlYWSH',#20,'TQS - Viga retangular:16,0 x 50,0:469389',$,'TQS - Viga retangular:16,0 x 50,0',#14218,#14230,'469389');
#18695=IFCBEAM('0dVJQbHbv0bOHm9qWZSU05',#20,'TQS - Viga retangular:16,0 x 42,0:472851',$,'TQS - Viga retangular:16,0 x 42,0',#18677,#18694,'472851');
#14285=IFCBEAM('15TvyFGav45BqN9dtlYWSF',#20,'TQS - Viga retangular:16,0 x 50,0:469395',$,'TQS - Viga retangular:16,0 x 50,0',#14272,#14284,'469395');
#14312=IFCBEAM('15TvyFGav45BqN9dtlYWSA',#20,'TQS - Viga retangular:16,0 x 50,0:469398',$,'TQS - Viga retangular:16,0 x 50,0',#14299,#14311,'469398');
#14258=IFCBEAM('15TvyFGav45BqN9dtlYWSC',#20,'TQS - Viga retangular:16,0 x 50,0:469392',$,'TQS - Viga retangular:16,0 x 50,0',#14245,#14257,'469392');
#7320=IFCBEAM('15TvyFGav45BqN9dtlYWa3',#20,'TQS - Viga retangular:16,0 x 52,0:468895',$,'TQS - Viga retangular:16,0 x 52,0',#7319,#7316,'468895');
#8209=IFCBEAM('15TvyFGav45BqN9dtlYWb5',#20,'TQS - Viga retangular:16,0 x 52,0:468953',$,'TQS - Viga retangular:16,0 x 52,0',#8208,#8205,'468953');
#14402=IFCBEAM('15TvyFGav45BqN9dtlYWS1',#20,'TQS - Viga retangular:16,0 x 54,0:469405',$,'TQS - Viga retangular:16,0 x 54,0',#14401,#14398,'469405');
#11967=IFCBEAM('15TvyFGav45BqN9dtlYWUV',#20,'TQS - Viga retangular:16,0 x 54,0:469251',$,'TQS - Viga retangular:16,0 x 54,0',#11954,#11966,'469251');
#13484=IFCBEAM('15TvyFGav45BqN9dtlYWV2',#20,'TQS - Viga retangular:16,0 x 54,0:469342',$,'TQS - Viga retangular:16,0 x 54,0',#13451,#13483,'469342');
#14567=IFCBEAM('15TvyFGav45BqN9dtlYWSr',#20,'TQS - Viga retangular:16,0 x 42,0:469417',$,'TQS - Viga retangular:16,0 x 42,0',#14554,#14566,'469417');
#11471=IFCBEAM('15TvyFGav45BqN9dtlYWPB',#20,'TQS - Viga retangular:16,0 x 42,0:469207',$,'TQS - Viga retangular:16,0 x 42,0',#11458,#11470,'469207');
#16920=IFCSLAB('15TvyFGav45BqN9dtlYWLb',#20,'Piso:TQS h=10 - Concreto C35:470009',$,'Piso:TQS h=10 - Concreto C35',#16909,#16919,'470009',.FLOOR.);
#10494=IFCBEAM('15TvyFGav45BqN9dtlYWOT',#20,'TQS - Viga retangular:16,0 x 54,0:469121',$,'TQS - Viga retangular:16,0 x 54,0',#10461,#10493,'469121');
#16983=IFCSLAB('15TvyFGav45BqN9dtlYWAJ',#20,'Piso:TQS h=10 - Concreto C35:470031',$,'Piso:TQS h=10 - Concreto C35',#16972,#16982,'470031',.FLOOR.);
#9257=IFCBEAM('15TvyFGav45BqN9dtlYWQq',#20,'TQS - Viga retangular:16,0 x 54,0:469032',$,'TQS - Viga retangular:16,0 x 54,0',#9244,#9256,'469032');
#5753=IFCBEAM('15TvyFGav45BqN9dtlYWcJ',#20,'TQS - Viga retangular:15,0 x 35,0:468751',$,'TQS - Viga retangular:15,0 x 35,0',#5740,#5752,'468751');
#12240=IFCBEAM('15TvyFGav45BqN9dtlYWUF',#20,'TQS - Viga retangular:16,0 x 40,0:469267',$,'TQS - Viga retangular:16,0 x 40,0',#12239,#12236,'469267');
#13803=IFCBEAM('15TvyFGav45BqN9dtlYWVt',#20,'TQS - Viga retangular:16,0 x 40,0:469355',$,'TQS - Viga retangular:16,0 x 40,0',#13802,#13799,'469355');
#5093=IFCBUILDINGELEMENTPROXY('15TvyFGav45BqN9dtlYWgF',#20,'TQS - Bloco1EST0:B14E:467987',$,'TQS - Bloco1EST0:B14E',#5092,#5088,'467987',$);
#14204=IFCBEAM('15TvyFGav45BqN9dtlYWSK',#20,'TQS - Viga retangular:16,0 x 50,0:469384',$,'TQS - Viga retangular:16,0 x 50,0',#14191,#14203,'469384');
#5837=IFCBEAM('15TvyFGav45BqN9dtlYWc4',#20,'TQS - Viga retangular:15,0 x 35,0:468760',$,'TQS - Viga retangular:15,0 x 35,0',#5824,#5836,'468760');
#5918=IFCBEAM('15TvyFGav45BqN9dtlYWcy',#20,'TQS - Viga retangular:15,0 x 35,0:468768',$,'TQS - Viga retangular:15,0 x 35,0',#5905,#5917,'468768');
#14123=IFCBEAM('15TvyFGav45BqN9dtlYWVX',#20,'TQS - Viga retangular:16,0 x 42,0:469373',$,'TQS - Viga retangular:16,0 x 42,0',#14110,#14122,'469373');
#14150=IFCBEAM('15TvyFGav45BqN9dtlYWSS',#20,'TQS - Viga retangular:16,0 x 42,0:469376',$,'TQS - Viga retangular:16,0 x 42,0',#14137,#14149,'469376');
#12616=IFCBEAM('15TvyFGav45BqN9dtlYWUt',#20,'TQS - Viga retangular:30,0 x 36,0:469291',$,'TQS - Viga retangular:30,0 x 36,0',#12603,#12615,'469291');
#12670=IFCBEAM('15TvyFGav45BqN9dtlYWUi',#20,'TQS - Viga retangular:30,0 x 36,0:469296',$,'TQS - Viga retangular:30,0 x 36,0',#12657,#12669,'469296');
#14648=IFCBEAM('15TvyFGav45BqN9dtlYWSe',#20,'TQS - Viga retangular:30,0 x 36,0:469428',$,'TQS - Viga retangular:30,0 x 36,0',#14635,#14647,'469428');
#8146=IFCBEAM('15TvyFGav45BqN9dtlYWbB',#20,'TQS - Viga retangular:30,0 x 36,0:468951',$,'TQS - Viga retangular:30,0 x 36,0',#8133,#8145,'468951');
#18377=IFCBUILDINGELEMENTPROXY('15TvyFGav45BqN9dtlYW3T',#20,'15/14:15/36:470593',$,'15/14:15/36',#18376,#18372,'470593',$);
#18329=IFCBUILDINGELEMENTPROXY('15TvyFGav45BqN9dtlYW2s',#20,'15/12:15/36:470570',$,'15/12:15/36',#18328,#18324,'470570',$);
#18281=IFCBUILDINGELEMENTPROXY('15TvyFGav45BqN9dtlYW2F',#20,'15/10:15/36:470547',$,'15/10:15/36',#18280,#18276,'470547',$);
#18569=IFCBUILDINGELEMENTPROXY('1v4KGkyLHB7xLL8MUgUKgb',#20,'15/36:15/36:470753',$,'15/36:15/36',#18568,#18564,'470753',$);
#9818=IFCBEAM('15TvyFGav45BqN9dtlYWR9',#20,'TQS - Viga retangular:30,0 x 36,0:469077',$,'TQS - Viga retangular:30,0 x 36,0',#9805,#9817,'469077');
#9764=IFCBEAM('15TvyFGav45BqN9dtlYWRC',#20,'TQS - Viga retangular:30,0 x 36,0:469072',$,'TQS - Viga retangular:30,0 x 36,0',#9751,#9763,'469072');
#11525=IFCBEAM('15TvyFGav45BqN9dtlYWP2',#20,'TQS - Viga retangular:30,0 x 36,0:469214',$,'TQS - Viga retangular:30,0 x 36,0',#11512,#11524,'469214');
#18425=IFCBUILDINGELEMENTPROXY('0rMpYbsKn5c9AZspYg2X8U',#20,'15/5:15/36:470649',$,'15/5:15/36',#18424,#18420,'470649',$);
#18521=IFCBUILDINGELEMENTPROXY('0rMpYbsKn5c9AZspYg2XB0',#20,'15/9:15/36:470695',$,'15/9:15/36',#18520,#18516,'470695',$);
#6396=IFCBEAM('15TvyFGav45BqN9dtlYWd7',#20,'TQS - Viga retangular:19,0 x 40,0:468827',$,'TQS - Viga retangular:19,0 x 40,0',#6383,#6395,'468827');
#18473=IFCBUILDINGELEMENTPROXY('0rMpYbsKn5c9AZspYg2XBt',#20,'15/7:15/36:470672',$,'15/7:15/36',#18472,#18468,'470672',$);
#9735=IFCBEAM('15TvyFGav45BqN9dtlYWRH',#20,'TQS - Viga retangular:19,0 x 40,0:469069',$,'TQS - Viga retangular:19,0 x 40,0',#9734,#9731,'469069');
#12724=IFCBEAM('15TvyFGav45BqN9dtlYWUf',#20,'TQS - Viga retangular:19,0 x 40,0:469301',$,'TQS - Viga retangular:19,0 x 40,0',#12711,#12723,'469301');
#1800=IFCCOLUMN('15TvyFGav45BqN9dtlYZEz',#20,'TQS - Pilar retangular:16,0 x 40,0:466209',$,'TQS - Pilar retangular:16,0 x 40,0',#1799,#1796,'466209');
#9872=IFCBEAM('15TvyFGav45BqN9dtlYWR6',#20,'TQS - Viga retangular:19,0 x 40,0:469082',$,'TQS - Viga retangular:19,0 x 40,0',#9859,#9871,'469082');
#1660=IFCCOLUMN('15TvyFGav45BqN9dtlYZE4',#20,'TQS - Pilar retangular:16,0 x 40,0:466200',$,'TQS - Pilar retangular:16,0 x 40,0',#1659,#1656,'466200');
#6871=IFCBEAM('15TvyFGav45BqN9dtlYWaU',#20,'TQS - Viga retangular:19,0 x 40,0:468866',$,'TQS - Viga retangular:19,0 x 40,0',#6870,#6867,'468866');
#11063=IFCBEAM('15TvyFGav45BqN9dtlYWOo',#20,'TQS - Viga retangular:16,0 x 50,0:469166',$,'TQS - Viga retangular:16,0 x 50,0',#11050,#11062,'469166');
#7149=IFCBEAM('15TvyFGav45BqN9dtlYWaC',#20,'TQS - Viga retangular:19,0 x 40,0:468880',$,'TQS - Viga retangular:19,0 x 40,0',#7136,#7148,'468880');
#14794=IFCBEAM('15TvyFGav45BqN9dtlYWTO',#20,'TQS - Viga retangular:16,0 x 40,0:469444',$,'TQS - Viga retangular:16,0 x 40,0',#14781,#14793,'469444');
#17606=IFCSLAB('15TvyFGav45BqN9dtlYW9y',#20,'Piso:TQS h=10 - Concreto C35:470240',$,'Piso:TQS h=10 - Concreto C35',#17595,#17605,'470240',.FLOOR.);
#17662=IFCSLAB('15TvyFGav45BqN9dtlYW9k',#20,'Piso:TQS h=10 - Concreto C35:470258',$,'Piso:TQS h=10 - Concreto C35',#17651,#17661,'470258',.FLOOR.);
#14848=IFCBEAM('15TvyFGav45BqN9dtlYWTJ',#20,'TQS - Viga retangular:16,0 x 40,0:469455',$,'TQS - Viga retangular:16,0 x 40,0',#14835,#14847,'469455');
#14177=IFCBEAM('15TvyFGav45BqN9dtlYWSO',#20,'TQS - Viga retangular:16,0 x 50,0:469380',$,'TQS - Viga retangular:16,0 x 50,0',#14164,#14176,'469380');
#12375=IFCBEAM('15TvyFGav45BqN9dtlYWU1',#20,'TQS - Viga retangular:30,0 x 34,0:469277',$,'TQS - Viga retangular:30,0 x 34,0',#12362,#12374,'469277');
#12481=IFCBEAM('15TvyFGav45BqN9dtlYWU$',#20,'TQS - Viga retangular:30,0 x 34,0:469283',$,'TQS - Viga retangular:30,0 x 34,0',#12416,#12480,'469283');
#12321=IFCBEAM('15TvyFGav45BqN9dtlYWUB',#20,'TQS - Viga retangular:30,0 x 34,0:469271',$,'TQS - Viga retangular:30,0 x 34,0',#12256,#12320,'469271');
#14821=IFCBEAM('15TvyFGav45BqN9dtlYWTM',#20,'TQS - Viga retangular:16,0 x 40,0:469450',$,'TQS - Viga retangular:16,0 x 40,0',#14808,#14820,'469450');
#6534=IFCBEAM('15TvyFGav45BqN9dtlYWdn',#20,'TQS - Viga retangular:30,0 x 34,0:468845',$,'TQS - Viga retangular:30,0 x 34,0',#6521,#6533,'468845');
#9575=IFCBEAM('15TvyFGav45BqN9dtlYWRU',#20,'TQS - Viga retangular:30,0 x 34,0:469058',$,'TQS - Viga retangular:30,0 x 34,0',#9562,#9574,'469058');
#9629=IFCBEAM('15TvyFGav45BqN9dtlYWRK',#20,'TQS - Viga retangular:30,0 x 34,0:469064',$,'TQS - Viga retangular:30,0 x 34,0',#9616,#9628,'469064');
#9518=IFCBEAM('15TvyFGav45BqN9dtlYWQb',#20,'TQS - Viga retangular:30,0 x 34,0:469049',$,'TQS - Viga retangular:30,0 x 34,0',#9505,#9517,'469049');
#11856=IFCBEAM('15TvyFGav45BqN9dtlYWPh',#20,'TQS - Viga retangular:16,0 x 50,0:469239',$,'TQS - Viga retangular:16,0 x 50,0',#11843,#11855,'469239');
#13287=IFCBEAM('15TvyFGav45BqN9dtlYWV8',#20,'TQS - Viga retangular:16,0 x 50,0:469332',$,'TQS - Viga retangular:16,0 x 50,0',#13204,#13286,'469332');
#14096=IFCBEAM('15TvyFGav45BqN9dtlYWVb',#20,'TQS - Viga retangular:16,0 x 52,0:469369',$,'TQS - Viga retangular:16,0 x 52,0',#14083,#14095,'469369');
#9545=IFCBEAM('15TvyFGav45BqN9dtlYWQY',#20,'TQS - Viga retangular:19,0 x 54,0:469054',$,'TQS - Viga retangular:19,0 x 54,0',#9532,#9544,'469054');
#9602=IFCBEAM('15TvyFGav45BqN9dtlYWRP',#20,'TQS - Viga retangular:19,0 x 54,0:469061',$,'TQS - Viga retangular:19,0 x 54,0',#9589,#9601,'469061');
#8578=IFCBEAM('15TvyFGav45BqN9dtlYWbi',#20,'TQS - Viga retangular:16,0 x 52,0:468976',$,'TQS - Viga retangular:16,0 x 52,0',#8577,#8574,'468976');
#6110=IFCBEAM('15TvyFGav45BqN9dtlYWca',#20,'TQS - Viga retangular:16,0 x 52,0:468792',$,'TQS - Viga retangular:16,0 x 52,0',#6097,#6109,'468792');
#7689=IFCBEAM('15TvyFGav45BqN9dtlYWah',#20,'TQS - Viga retangular:16,0 x 52,0:468919',$,'TQS - Viga retangular:16,0 x 52,0',#7688,#7685,'468919');
#4967=IFCBUILDINGELEMENTPROXY('15TvyFGav45BqN9dtlYWgM',#20,'TQS - Bloco1EST0:B17E:467978',$,'TQS - Bloco1EST0:B17E',#4966,#4962,'467978',$);
#5009=IFCBUILDINGELEMENTPROXY('15TvyFGav45BqN9dtlYWgH',#20,'TQS - Bloco1EST0:B16E:467981',$,'TQS - Bloco1EST0:B16E',#5008,#5004,'467981',$);
#5051=IFCBUILDINGELEMENTPROXY('15TvyFGav45BqN9dtlYWgC',#20,'TQS - Bloco1EST0:B15E:467984',$,'TQS - Bloco1EST0:B15E',#5050,#5046,'467984',$);
ENDSEC;